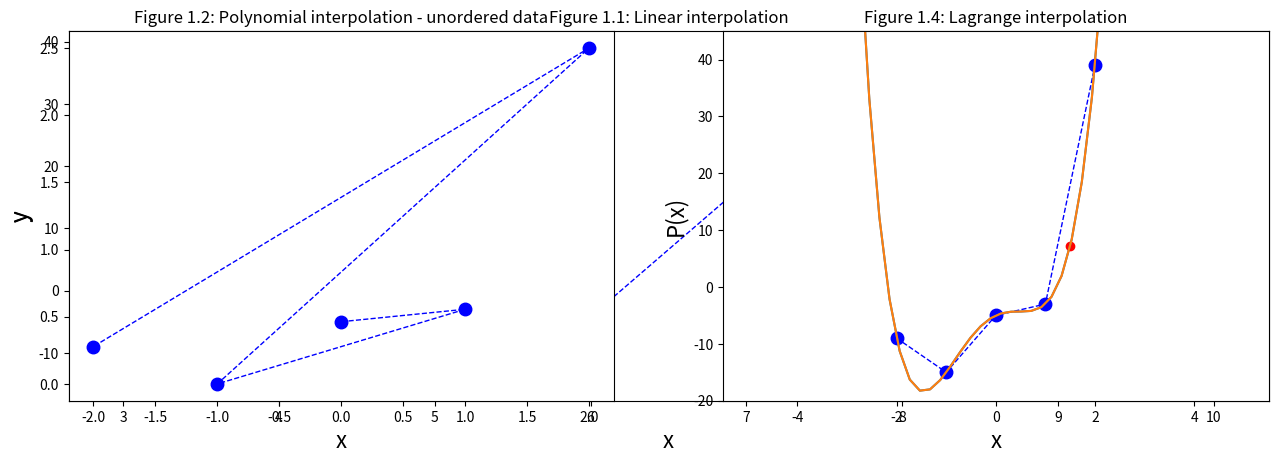
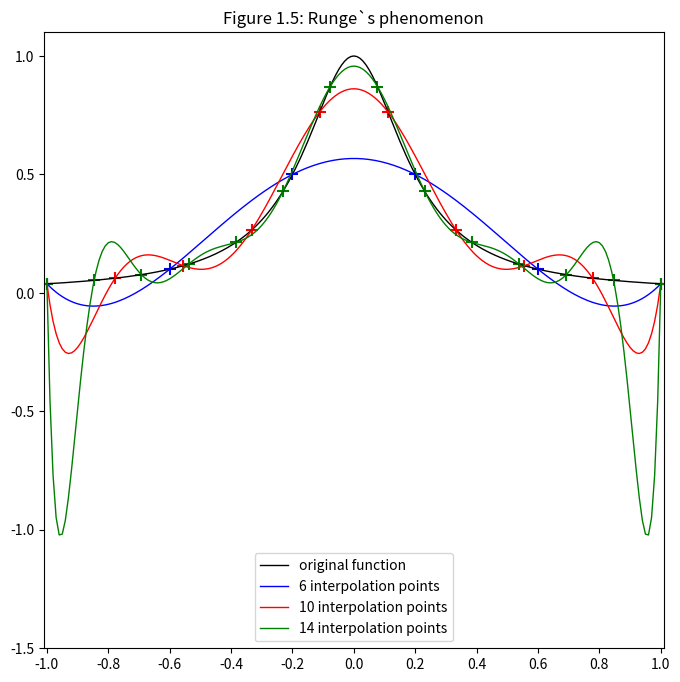
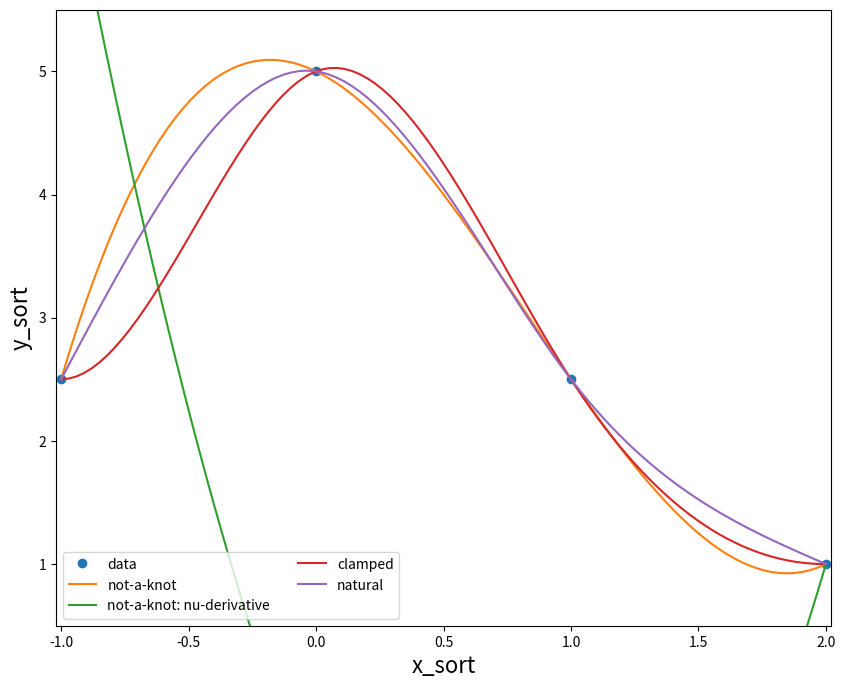

Write Python code to recreate these figures, in order.
%matplotlib inline 
import matplotlib.pyplot as plt 
import numpy as np

#Der Import der oben genannten Module ermöglicht das Erstellen von plots. / 
#The import of the modules above enables the creation of plots.

#Dieser Import muss anfangs durchgeführt werden, um Funktionen in den folgenden Code-Zeilen zu verwenden ohne erneut zu importieren.
#The import has to be done at the beginning so you do not have to import again.

x = np.array([3, 4, 5, 6, 7, 8, 9, 10])
y = np.array([2.5, 2, 0.5, 0.5, 1.5, 1, 1.25, 0])


plt.plot(x, y, color='blue', marker='o', linestyle='dashed', linewidth=1, markersize=9)
plt.title('Figure 1.1: Linear interpolation', loc='center')
plt.xlabel('x', fontsize=16)
plt.ylabel('y', fontsize=16)
plt.xlim()
plt.ylim(); #das Semikolon unterdrückt unnötigen output / the semicolon restrains unimportant output

x = np.array([0, 1, -1, 2, -2])    
y = np.array([-5, -3, -15, 39, -9])
#Die Darstellung dieser beiden arrays ist ungeordnet und führt zu einem verwirrenden plot.
#The representation both of these arrays leads to a confusing plot
#Ähnlich geschieht das auch in der Praxis, wo die zu verarbeiteten Daten zunächst ungeordnet bereitstehen und im ersten Schritt 
#geordnet werden müssen.
#You will meet this case of unsorted data often in practice, which is why you have to sort your data first.


mask_sort = np.argsort(x) #gibt die Indexe des arrays in einer aufsteigend geordneten Reihenfolge zurück / returns ascending ordered indices of the array
y[mask_sort]#mithilfe dieser Maske werden die Werte von y den Indexen von x entsprechend geordnet / y values ordered according to indices of x
x_sort = np.sort(x) #x Werte werden aufsteigend geordnet

#Es ist wichtig die sortierten Arrays umzubenennen, sodass auch wirklich die geordnete Darstellung graphisch dargestellt wird.
#It is important to rename the ordered arrays, so afterwards you are actually plotting the ordered data.

print('mask_sort:', mask_sort, 'x_sort:', x_sort, 'y[mask_sort]:', y[mask_sort])

plt.subplot(121) #Position des ersten plots. / Position of the first plot.
plt.plot(x, y, color='blue', marker='o', linestyle='dashed', linewidth=1, markersize=9);
plt.title('Figure 1.2: Polynomial interpolation - unordered data', loc='center')
plt.xlabel('x', fontsize=16)
plt.ylabel('y', fontsize=16)
plt.xlim()
plt.ylim();

plt.subplot(122)  #Position des zweiten plots. / Position of the second plot.
plt.plot(x_sort, y[mask_sort], color='blue', marker='o', linestyle='dashed', linewidth=1, markersize=9);
plt.title('Figure 1.3: Polynomial interpolation - ordered data', loc='center')
plt.xlabel('x', fontsize=16);

plt.subplots_adjust(right=2)#bestimmt den Abstand beider plots / defines the distance of both plots.

M = np.array([[1, 0, 0, 0, 0], [1, 1, 1, 1, 1], [1, -1, 1, -1, 1], [1, 2, 4, 8, 16], [1, -2, 4, -8, 16]])
b = np.array([[-5], [-3], [-15], [39], [-9]]) #Spaltenvektor-Schreibweise / column vector spelling

a = np.linalg.solve(M, b) 
#Im Hintergrund läuft eine Funktion, die nur das Endergebnis in Form der Koeffizienten liefert.
#A function is running in the background, that provides only the final result in the form of the coefficients.

a #Gibt die Koeffizienten des Polynoms an. / Return coefficients of the polynomial.

x_i = np.array([0, 1, -1, 2, -2])
y_i = np.array([-5, -3, -15, 39, -9])
x = np.linspace(-5, 5)
P = (-5+4*x-7*x**2+2*x**3+3*x**4)
plt.title('Figure 1.3: Polynomial interpolation', loc='center')
plt.plot(x, P)
plt.scatter(x_i, y_i, color='red')
plt.xlabel('x', fontsize=16)
plt.ylabel('P(x)', fontsize=16)
plt.ylim(-20, 45);

from scipy.interpolate import lagrange #Gibt das Lagrange Polynom aus. / Return a Lagrange interpolating polynomial.
from numpy.polynomial.polynomial import Polynomial #Gibt die Koeffizienten des Langrange Polynoms in einem array zurück. / Return the coefficients of the lagrange polynom.

x_i = np.array([0, 1, -1, 2, -2])
y_i = np.array([-5, -3, -15, 39, -9])

poly = lagrange(x_i, y_i)

Polynomial(poly).coef[::-1] #gibt das Polynom der Potenz von x aufsteigend zurück / from that array you are able to derive the polynomial you are looking for

#Lagrange interpolation

#Der folgende Code bzw. die Funktion zeigt welche einzelnen Schritte im Hintergrund der Funktionen z.B. "solve" oder "langrange" laufen.
#The following code i.e. function shows what steps have to be done in the back of functions like "solve" or "lagrange".

#Bereits enthaltene Funktionen wie die oben gezeigte, liefern Koeffizienten des Polynoms, mit welchem man approximierte Werte bestimmen kann.
#Function like the one above return coefficients of polynomial, that allows you to approximate further values.

def lagrange_interpolation(x_i, y_i, X): 

    x_i.shape #Wiedergabe der Länge des arrays in jeder Dimension. / 
    y_i.shape #Returns the length of the array in each dimension.

    if (x_i.shape != y_i.shape) or (x_i.ndim != y_i.ndim) or (x_i.size == 1) or (y_i.size == 1):

        print('Dimension und Länge der arrays in jeder Dimension müssen gleich sein. / Dimension and length of both arrays have to be identical')
        
        
    mask_sort = np.argsort(x_i) #gibt die Indexe des arrays in einer aufsteigend geordneten Reihenfolge zurück / returns ascending ordered indices of the array
    y_i_sort = y_i[mask_sort] #mithilfe dieser Maske werden die Werte von y den Indexen von x entsprechend geordnet / y values ordered according to indices of x
    x_i_sort = np.sort(x_i) #x Werte werden aufsteigend geordnet

    #print('mask_sort:',mask_sort, 'x_i_sort:', x_i_sort, 'y_i_sort:', y_i_sort)

    if (X < x_i_sort[0]) or (X > x_i_sort[-1]):
        #Gewähltes 'X' muss innerhalb des x-arrays liegen. [-1] gibt das letzte Element eines arrays an.
        #Chosen 'X' has to be in the range of our x-array. [-1] returns the last element of an array.
        
        print('X muss innerhalb des x-arrays liegen. / X must be a value within the range of x.')
        return
        
    l = range(x_i.size) #Erstellung eines Arrays mit der Länge von x_i für die for Schleife. / Creation of an array with the length of x_i to be used in the for loop.
    L = np.ones(x_i.size) #Array mit fünf 1en. / Array containing five ones.
    L_i = L.tolist() #Umwandlung des oberen Arrays, um den Inhalt verändern zu können. / Transformation of the array above so you are able to change its content.
    
    for i in l:
        
        L_i[i]
        
        for j in l: 
            
            if i == j: continue #Auf diese Weise wird eine Null im Nenner verhindert, identisches x wird nicht voneinander abgezogen (Siehe untenstehende Rechnung). / Important to avoid a zero in the Denominator, you will not subtract the same x values from each other (see calculation below).
            
            else:
                
                L_i[i]= L_i[i]*(X-x_i[j])/(x_i[i]-x_i[j]) #Siehe Langrange basis. / See Langrange basis.
    
    Y = 0

    for i in l:
        
        Y = Y + y_i[i] * L_i[i] #Siehe Proposition 1.3.6 / See Proposition 1.3.6
        
    return Y #Gesuchter y-Wert an der vorgebenen Stelle X / Wanted y-value at specified X


print('Y an der Stelle X / Y in X =', lagrange_interpolation(x_i, y_i, 1.5))


#Die gleichen Schritte werden im oberen code ausgeführt, um das Ergebnis eines approximierten Wertes an der Stelle X auszugeben.
#The same steps are performed in the code above to provide the result of an approximated value in X.

#Der untenstehende Code plotet den approximierten Wert.
#The code below shows the approximated value in the plot.

X = 1.5  #Trage hier deinen X-Wert aus dem oberen Code ein. / Insert your X-value from the code above.
Y = lagrange_interpolation(x_i, y_i, X)
x = np.linspace(-5, 5)
P = (-5+4*x-7*x**2+2*x**3+3*x**4)
plt.title('Figure 1.4: Lagrange interpolation', loc='center')
plt.plot(x, P)
plt.scatter(X, Y, color='red')
plt.xlabel('x', fontsize=16)
plt.ylabel('P(x)', fontsize=16)
plt.ylim(-20, 45);

#dividedDifferences

x_i = np.array([0, 1, -1, 2, -2])
y_i = np.array([-5, -3, -15, 39, -9])

def dividedDifferences(x_i, y_i): 

    x_i.shape #Wiedergabe der Länge des arrays in jeder Dimension. / 
    y_i.shape #Returns the length of the array in each dimension.

    if (x_i.shape != y_i.shape) or (x_i.ndim != y_i.ndim) or (x_i.size == 1) or (y_i.size == 1):

        print('Dimension und Länge (größer als eins) der arrays in jeder Dimension müssen gleich sein. / Dimension and length (bigger than one) of both arrays have to be identical')
        
    n = y_i.size #oder/or n = x_i.size / n entspricht der Länge des arrays / n comply with the length of the array
     
    pyramid = np.zeros([n, n]) #Erstellung einer nxn Matrix, gefüllt mit Nullen / production af a 5x5 matrix full of zeros
    
    pyramid[::, 0] = y_i #in die erste Spalte wird y_i eingetragen / first column of our new matrix is y_i
    
    #Die pyramid Matrix wird nun mit Werten gefüllt (entsprechend der Tabelle in 1.3.11) / The pyramid matrix is filled with values (corresponding to the table in 1.3.11)
    
    for i in range(1,n):
        
        for j in range(n-i):
            
            pyramid[j][i] = (pyramid[j+1][i-1] - pyramid[j][i-1]) / (x_i[j+i] - x_i[j]) 
    
    return pyramid #In der ersten Zeile der pyramid Matrix befinden sich die gesuchten Koeffizienten. / In the first row of the pyramid matrix you will find your Newton coefficients.

coeff = dividedDifferences(x_i, y_i)

#print(coeff) #Entferne das hashtag vor dem print, um die gesamte Matrix zu sehen. / Delete the hashtag in front of the first print command to see the whole matrix.
print(' ')
print(coeff[0]) 


#Newton interpolation

x_i = np.array([0, 1, -1, 2, -2])
y_i = np.array([-5, -3, -15, 39, -9])


def newton_interpolation(x_i, y_i, X): 

    x_i.shape #Wiedergabe der Länge des arrays in jeder Dimension. / 
    y_i.shape #Returns the length of the array in each dimension.

    if (x_i.shape != y_i.shape) or (x_i.ndim != y_i.ndim) or (x_i.size == 1) or (y_i.size == 1):

        print('Dimension und Länge (größer als eins) der arrays in jeder Dimension müssen gleich sein. / Dimension and length (bigger than one) of both arrays have to be identical')
        
        
    mask_sort = np.argsort(x_i) #gibt die Indexe des arrays in einer aufsteigend geordneten Reihenfolge zurück / returns ascending ordered indices of the array
    y_i_sort = y_i[mask_sort] #mithilfe dieser Maske werden die Werte von y den Indexen von x entsprechend geordnet / y values ordered according to indices of x
    x_i_sort = np.sort(x_i) #x Werte werden aufsteigend geordnet

    #print('mask_sort:',mask_sort, 'x_i_sort:', x_i_sort, 'y_i_sort:', y_i_sort)

    if (X < x_i_sort[0]) or (X > x_i_sort[-1]):
        #Gewähltes 'X' muss innerhalb des x-arrays liegen. [-1] gibt das letzte Element eines arrays an.
        #Chosen 'X' has to be in the range of our x-array. [-1] returns the last element of an array.
        
        print('X muss innerhalb des x-arrays liegen. / X must be a value within the range of x.')
        return
    
    n = x_i.size #Erstellung eines Arrays mit der Länge von x_i für die for Schleife. / Creation of an array with the length of x_i to be used in the for loop.
    N = np.ones(x_i.size) #Array mit fünf 1en. / Array containing five ones.
    N_i = N.tolist() #Umwandlung des oberen Arrays, um den Inhalt verändern zu können. / Transformation of the array above so you are able to change its content.
    
    
    for i in range(1, n):
        
        for j in range((i-1)+1):
            
            N_i[i] = N_i[i]*(X-x_i[j]) #Siehe Newton basis. / See Newton basis.
            
            
    Y = np.zeros(x_i.size)
    
    for i in range(n):
        
        Y[i] = dividedDifferences(x_i, y_i)[0][i] * N_i[i] 
        
    return sum(Y) #Gesuchter y-Wert an der vorgebenen Stelle X / Wanted y-value at specified X


print('Y an der Stelle X / Y in X =', newton_interpolation(x_i, y_i, 1.5))


#Error of polynomial interpolation

#Mithilfe eines weiteren Punktes (x_n+1, y_n+1) schätzen wir den Fehler an einer bestimmten Stelle. 
#Using a further point we want to estimate the error at a specific position.

#Füge den Punkt (x_n+1 = 3, y_n+1 = 15) in die beiden unteren arrays ein, um den weiteren Koeffizienten zu berechnen.
#Add the further point (x_n+1 = 3, y_n+1 = 15) in both of the arrays below to determine the further coefficient.

x_i = np.array([0, 1, -1, 2, -2, 3])
y_i = np.array([-5, -3, -15, 39, -9, 15])

def dividedDifferences(x_i, y_i): 

    x_i.shape #Wiedergabe der Länge des arrays in jeder Dimension. / 
    y_i.shape #Returns the length of the array in each dimension.

    if (x_i.shape != y_i.shape) or (x_i.ndim != y_i.ndim) or (x_i.size == 1) or (y_i.size == 1):

        print('Dimension und Länge (größer als eins) der arrays in jeder Dimension müssen gleich sein. / Dimension and length (bigger than one) of both arrays have to be identical')
        
    n = y_i.size #oder/or n = x_i.size / n entspricht der Länge des arrays / n comply with the length of the array
     
    pyramid = np.zeros([n, n]) #Erstellung einer nxn Matrix, gefüllt mit Nullen / production af a 5x5 matrix full of zeros
    
    pyramid[::, 0] = y_i #in die erste Spalte wird y_i eingetragen / first column of our new matrix is y_i
    
    #Die pyramid Matrix wird nun mit Werten gefüllt (entsprechend der Tabelle in 1.3.11) / The pyramid matrix is filled with values (corresponding to the table in 1.3.11)
    
    for i in range(1,n):
        
        for j in range(n-i):
            
            pyramid[j][i] = (pyramid[j+1][i-1] - pyramid[j][i-1]) / (x_i[j+i] - x_i[j]) 
    
    return pyramid #In der ersten Zeile der pyramid Matrix befinden sich die gesuchten Koeffizienten. / In the first row of the pyramid matrix you will find your Newton coefficients.

coeff = dividedDifferences(x_i, y_i)

def newton_error(x_i, X):
    
    n = x_i.size
    N = np.ones(x_i.size-1) 
    N_i = N.tolist()
    
    for i in range(n-1): #Der neue x-Wert wird nicht mitgerechnet (siehe 1.3.16). / The further x-value is not part of the calculation. (see 1.3.16)
        
        N_i[i] = N_i[i-1]*(X-x_i[i])
        
    return N_i[-1]*coeff[0][-1]
print('Error:', newton_error(x_i, 1.5))

#Lösung mit Rekursion

# def newton_error(x_i, X, i=0, value=1):
    
#     value *= (X - x_i[i])
    
#     if i == x_i.size - 2: return value
    
#     return newton_error(x_i, X, i=i + 1, value=value) 

# print('Error:', newton_error(x_i, 1.5)*coeff[0][-1])

#Runge's phenomenon

#Punkte mit gleichbleibendem Abstand in einem Intervall (letzte Zahl ist die Anzahl der Punkte). / Return evenly spaced numbers over a specified interval.
x_org = np.linspace(-1, 1, 201)
x_6 = np.linspace(-1, 1, 6)
x_10 = np.linspace(-1, 1, 10)
x_14 = np.linspace(-1, 1, 14)

#nur mit der 25 als Koeffizient entsteht das gewünschte Bild

y_org = (1/(1+25*x_org**2))
y_6 = (1/(1+25*x_6**2))
y_10 = (1/(1+25*x_10**2))
y_14 = (1/(1+25*x_14**2))


plt.figure(figsize=(8,8))
plt.title('Figure 1.5: Runge`s phenomenon', loc='center')

plt.xticks(np.arange(-1, 1.2, 0.2)) #Definition der Abstände der x-Achse. / Definition of the distances on the x-axis.

plt.plot(x_org, y_org, color = 'black', linewidth = 1, label = r'original function'); 

#Lagrange Polynome mit unterschiedlichem Grad. / Lagrange polynomials with different degrees.

poly = lagrange(x_6, y_6)
y_interp = poly(x_org)
plt.plot(x_org, y_interp, color = 'blue', lw = 1, label = r'6 interpolation points')

poly = lagrange(x_10, y_10)
y_interp = poly(x_org)
plt.plot(x_org, y_interp, color = 'red', lw = 1, label = r'10 interpolation points')

poly = lagrange(x_14, y_14)
y_interp = poly(x_org)
plt.plot(x_org, y_interp, color = 'green', lw = 1, label = r'14 interpolation points')

plt.scatter(x_6, y_6, color='blue', marker = '+', s = 8**2)
plt.scatter(x_10, y_10, color='red', marker = '+', s = 8**2)
plt.scatter(x_14, y_14, color='green', marker = '+', s = 8**2)

plt.xlim(-1.01, 1.01);
plt.ylim(-1.5, 1.1);

plt.legend(loc='lower center');

from scipy.interpolate import CubicSpline 

x = np.array([0, 1, -1, 2])
y = np.array([5, 2.5, 2.5, 1])

if (x.shape != y.shape) or (x.ndim != y.ndim) or (x.size == 1) or (y.size == 1):

        print('Dimension und Länge (größer als eins) der arrays in jeder Dimension müssen gleich sein. / Dimension and length (bigger than one) of both arrays have to be identical')
        
else: #Wichtig bei der Anwendung von CubicSpline ist, dass die Werte aufsteigend sortiert sind. / Implementation of the CubicSpline function requires an ascending order of the values.
    
        
        mask_sort = np.argsort(x)
        y_sort = y[mask_sort]
        x_sort = np.sort(x)
            
        if y_sort[0] == y_sort[-1]: print('Entferne das "#" bei ps, um die Bedingung periodic zu aktivieren. / Remove "#" in front of ps to activate the periodic condition')

        ks = CubicSpline(x_sort, y_sort, bc_type='not-a-knot')
        #ps = CubicSpline(x_sort, y_sort, bc_type='periodic') #Für die Bedingung periodic muss der erste und letzte y-Wert gleich sein. / For the periodic condition the first and last have to be the same.
        cs = CubicSpline(x_sort, y_sort, bc_type='clamped')
        ns = CubicSpline(x_sort, y_sort, bc_type='natural')

        xs = np.linspace(x_sort[0], x_sort[-1], 101)
        plt.figure(figsize=(10, 8))
        plt.plot(x_sort, y_sort, 'o', label='data')

        plt.xlabel('x_sort', fontsize=16)
        plt.ylabel('y_sort', fontsize=16)
        
        #Um das Verhalten der Ableitungen zu untersuchen, entferne den hashtag bei der jeweiligen Bedingung und tippe eine Zahl, um den Grad der Ableitung zu bestimmen. Zum Beispiel verhält sich die zweite Ableitung linear, weil es sich um cubic splines handelt /
        #To analyse the behaviour of the conditions remove the hashtag below the specific condition and type a number for the order of the derivative. For example the second derivative is linear, because those are cubic splines.

        plt.plot(xs, ks(xs), label="not-a-knot")
        plt.plot(xs, ks(xs, nu = 1), label="not-a-knot: nu-derivative")

        #plt.plot(xs, ps(xs), label="periodic")
        #plt.plot(xs, ps(xs, nu = 1), label="periodic: nu-derivative")

        plt.plot(xs, cs(xs), label="clamped")
        #plt.plot(xs, cs(xs, nu = 1), label="clamped: nu-derivative")

        plt.plot(xs, ns(xs), label="natural")
        #plt.plot(xs, ns(xs, nu = 1), label="natural: nu-derivative")

        #plt.yticks(np.arange(y_sort.min(), y_sort.max() + 0.5, 0.5))
        plt.ylim(y_sort.min() - 0.5, y_sort.max() + 0.5)
        plt.xlim(x_sort[0] - 0.02, x_sort[-1] + 0.02)
        plt.legend(loc='lower left', ncol=2)
        plt.show()

